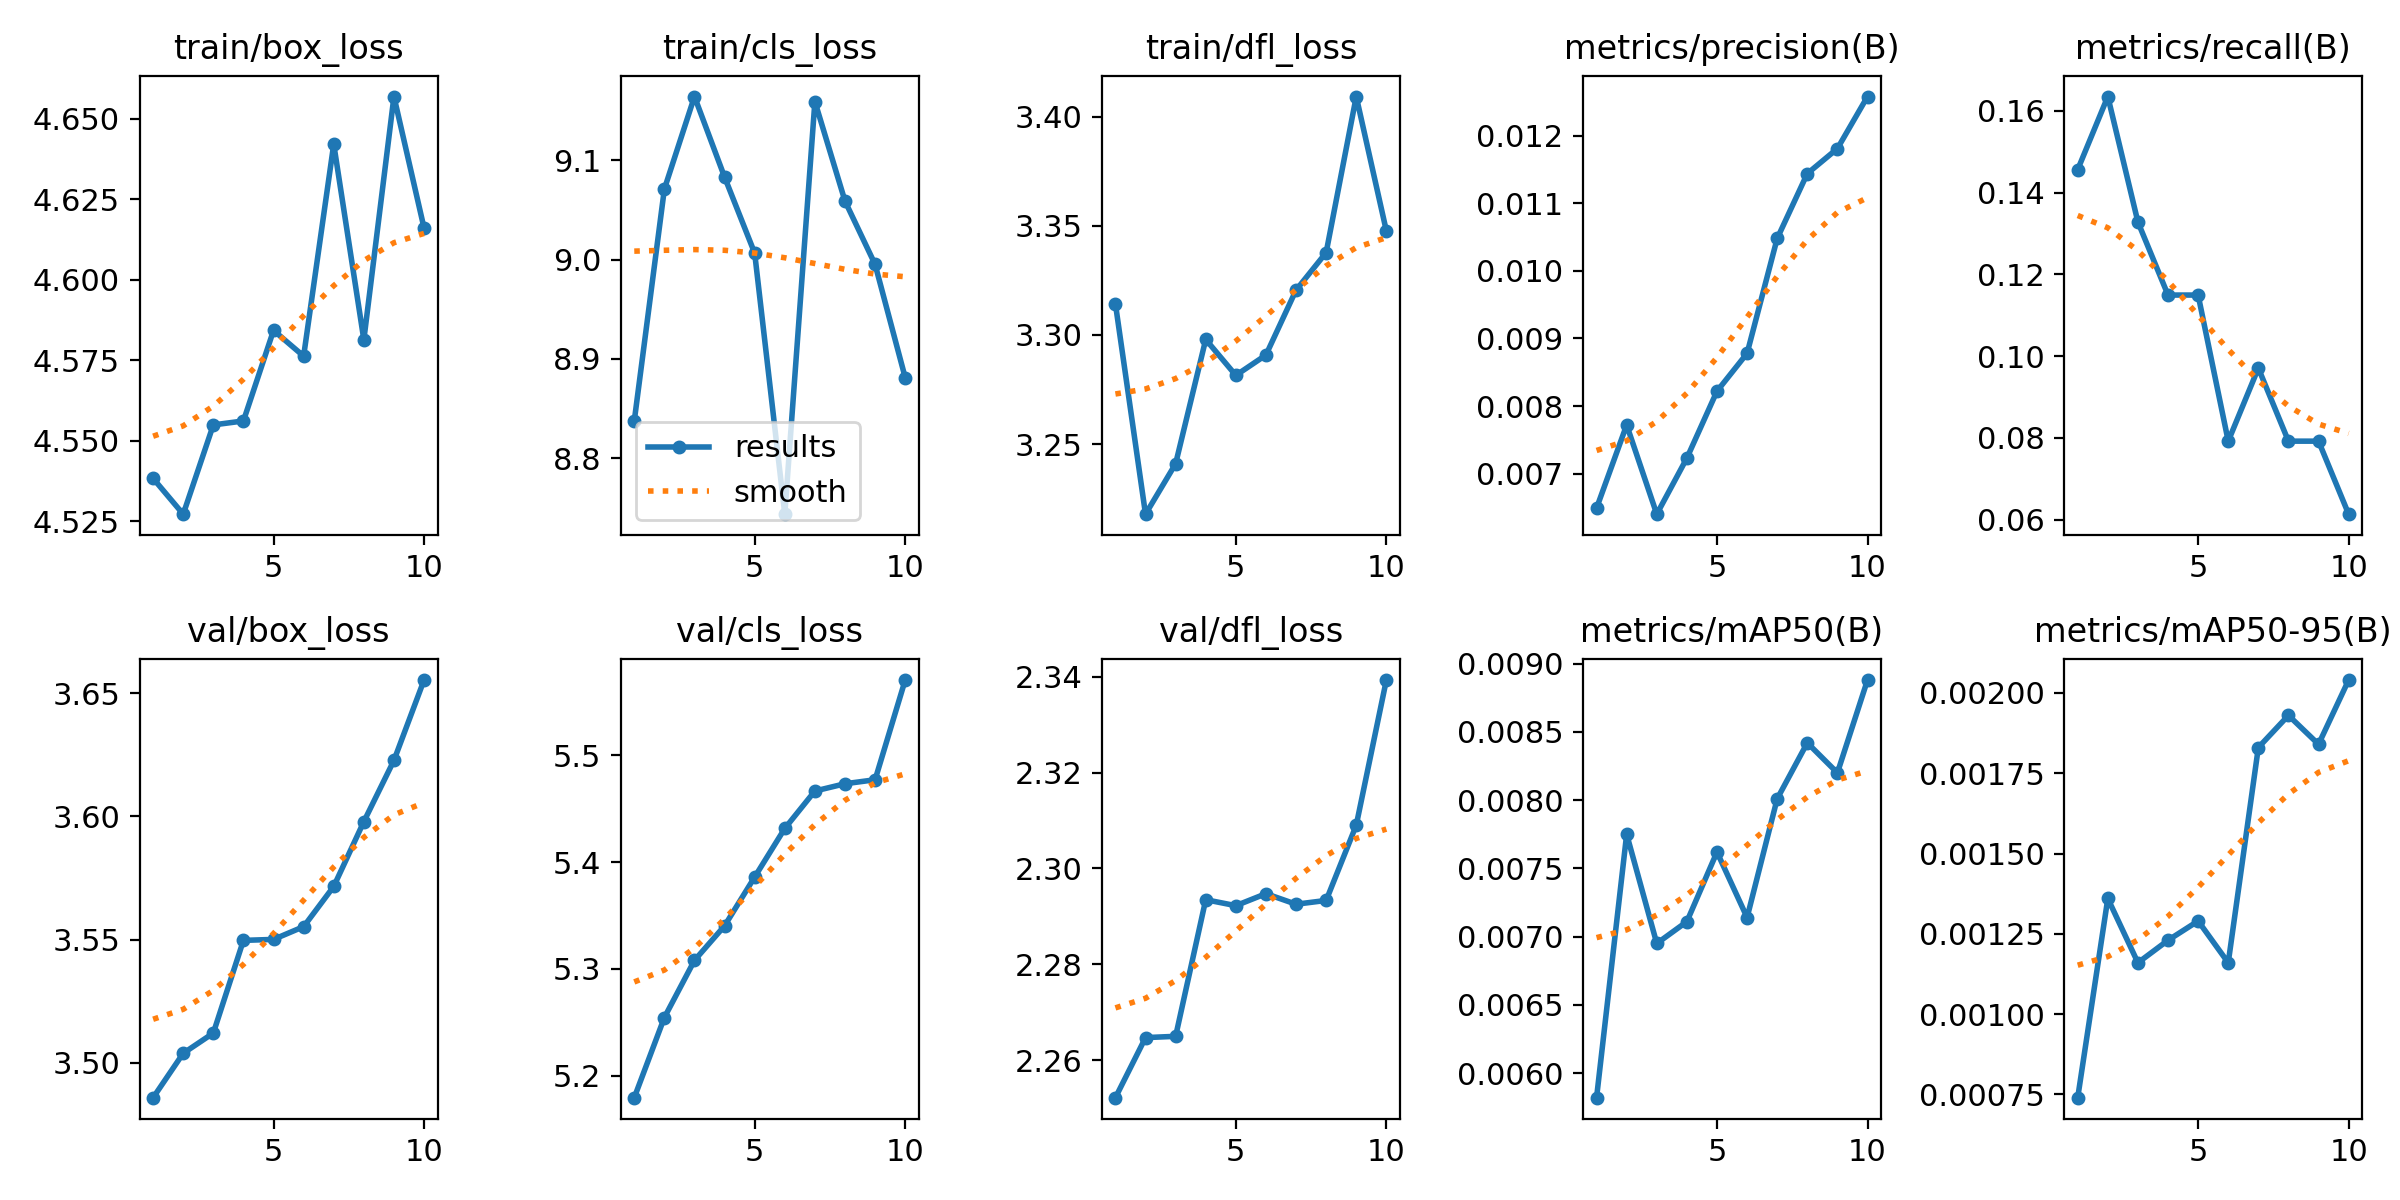

Data behind this chart, as committed beside it:
epoch, time, train/box_loss, train/cls_loss, train/dfl_loss, metrics/precision(B), metrics/recall(B), metrics/mAP50(B), metrics/mAP50-95(B), val/box_loss, val/cls_loss, val/dfl_loss, lr/pg0, lr/pg1, lr/pg2
1, 10.75, 4.538, 8.837, 3.314, 0.00649, 0.1456, 0.00582, 0.00074, 3.486, 5.179, 2.252, 0, 0, 0
2, 12.09, 4.527, 9.071, 3.218, 0.00772, 0.1635, 0.00775, 0.00136, 3.504, 5.254, 2.265, 1.50197e-05, 1.50197e-05, 1.50197e-05
3, 13.41, 4.555, 9.164, 3.241, 0.0064, 0.1328, 0.00695, 0.00116, 3.512, 5.308, 2.265, 2.67387e-05, 2.67387e-05, 2.67387e-05
4, 14.62, 4.556, 9.083, 3.298, 0.00723, 0.1149, 0.00711, 0.00123, 3.55, 5.34, 2.293, 3.5157e-05, 3.5157e-05, 3.5157e-05
5, 15.74, 4.584, 9.006, 3.282, 0.00822, 0.1149, 0.00762, 0.00129, 3.55, 5.386, 2.292, 4.02747e-05, 4.02747e-05, 4.02747e-05
6, 16.86, 4.576, 8.744, 3.291, 0.00878, 0.07921, 0.00714, 0.00116, 3.555, 5.432, 2.295, 4.20917e-05, 4.20917e-05, 4.20917e-05
7, 18.09, 4.642, 9.159, 3.321, 0.01048, 0.09707, 0.00801, 0.00183, 3.572, 5.467, 2.293, 4.06081e-05, 4.06081e-05, 4.06081e-05
8, 19.25, 4.581, 9.059, 3.338, 0.01144, 0.07921, 0.00842, 0.00193, 3.598, 5.474, 2.293, 3.58238e-05, 3.58238e-05, 3.58238e-05
9, 20.44, 4.657, 8.995, 3.409, 0.01181, 0.07921, 0.0082, 0.00184, 3.623, 5.477, 2.309, 2.77389e-05, 2.77389e-05, 2.77389e-05
10, 21.54, 4.616, 8.881, 3.348, 0.01258, 0.06136, 0.00888, 0.00204, 3.655, 5.571, 2.339, 1.63533e-05, 1.63533e-05, 1.63533e-05
